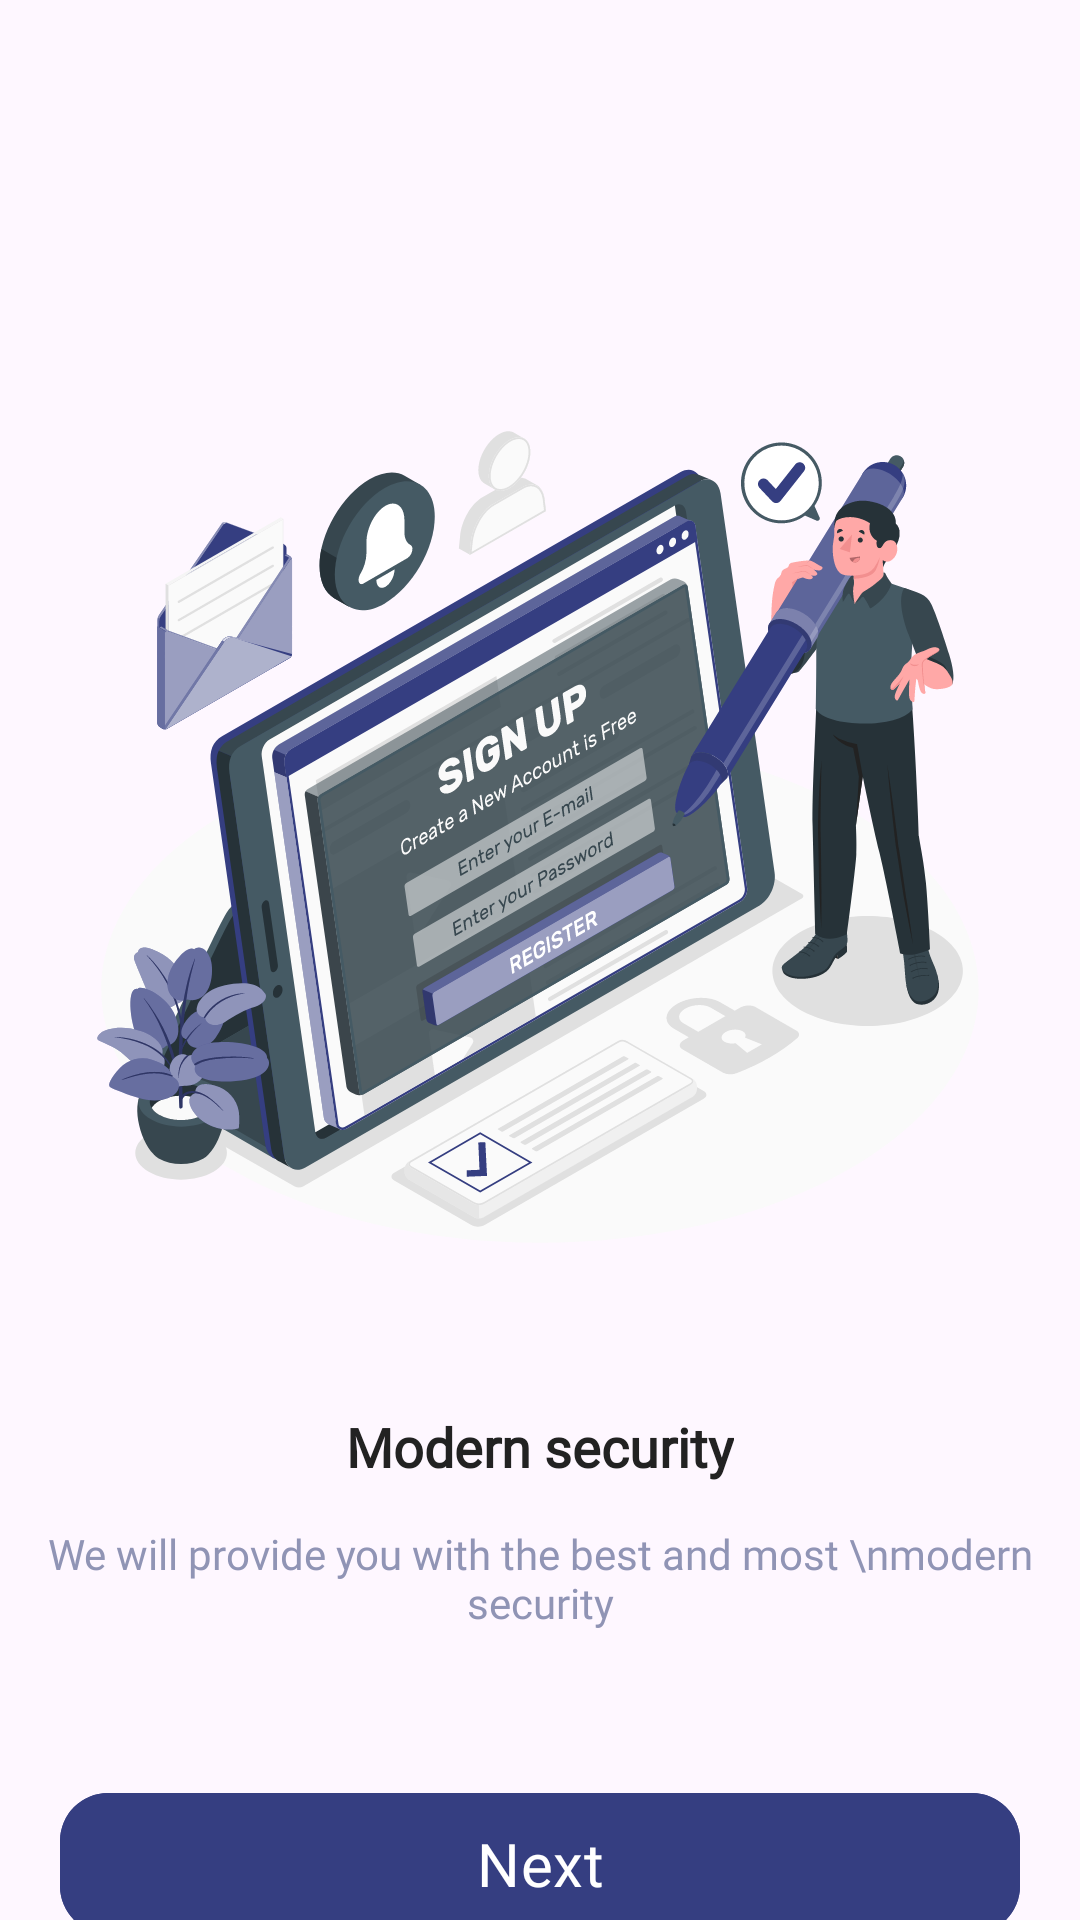

Write the Android layout XML for this screen, with the resource values it uses.
<!-- AndroidManifest.xml: application theme Theme.CEFR -->
<!-- res/layout/fragment_add_three.xml -->
<?xml version="1.0" encoding="utf-8"?>
<androidx.constraintlayout.widget.ConstraintLayout xmlns:android="http://schemas.android.com/apk/res/android"
    xmlns:app="http://schemas.android.com/apk/res-auto"
    android:layout_width="match_parent"
    android:layout_height="match_parent">

    <ImageView
        android:id="@+id/iv_add"
        android:layout_width="300dp"
        android:layout_height="300dp"
        android:layout_marginTop="120dp"
        android:src="@drawable/ic_add3"
        app:layout_constraintEnd_toEndOf="parent"
        app:layout_constraintStart_toStartOf="parent"
        app:layout_constraintTop_toTopOf="parent" />


    <TextView
        android:id="@+id/tv_add_one"
        android:layout_width="wrap_content"
        android:layout_height="wrap_content"
        android:layout_marginTop="50dp"
        android:fontFamily="@font/noto_serif"
        android:text="Modern security"
        android:textColor="#222222"
        android:textSize="18sp"
        android:textStyle="bold"
        app:layout_constraintEnd_toEndOf="parent"
        app:layout_constraintStart_toStartOf="parent"
        app:layout_constraintTop_toBottomOf="@id/iv_add" />


    <TextView
        android:id="@+id/tv_add_two"
        android:layout_width="wrap_content"
        android:layout_height="wrap_content"
        android:layout_margin="14dp"
        android:fontFamily="@font/noto_serif"
        android:text="We will provide you with the best and most \nmodern security"
        android:textAlignment="center"
        android:textColor="#9094B5"
        android:textSize="14sp"
        app:layout_constraintEnd_toEndOf="parent"
        app:layout_constraintStart_toStartOf="parent"
        app:layout_constraintTop_toBottomOf="@id/tv_add_one" />

    <com.google.android.material.button.MaterialButton
        android:id="@+id/btn_next"
        android:layout_width="match_parent"
        android:layout_height="wrap_content"
        android:layout_marginHorizontal="20dp"
        android:layout_marginTop="50dp"
        android:backgroundTint="#353E81"
        android:clickable="false"
        android:fontFamily="@font/noto_serif"
        android:padding="10dp"
        android:text="@string/text_next"
        android:textAllCaps="false"
        android:textColor="@color/white"
        android:textSize="20sp"
        app:cornerRadius="16dp"
        app:layout_constraintTop_toBottomOf="@id/tv_add_two" />

    <TextView
        android:id="@+id/tv_add_three"
        android:layout_width="wrap_content"
        android:layout_height="wrap_content"
        android:layout_margin="14dp"
        android:fontFamily="@font/noto_serif"
        android:text="Are you already using EducatorHub? Enter"
        android:textAlignment="center"
        android:textColor="#505050"
        android:textSize="12sp"
        app:layout_constraintEnd_toEndOf="parent"
        app:layout_constraintStart_toStartOf="parent"
        app:layout_constraintTop_toBottomOf="@id/btn_next" />
</androidx.constraintlayout.widget.ConstraintLayout>
<!-- resources referenced by this layout -->
<resources>
  <color name="white">#FFFFFFFF</color>
  <!-- drawable ic_add3: vector/xml drawable (drawable, 210700 chars, omitted) -->
  <string name="text_next">Next</string>
  <style name="Theme.CEFR" parent="Base.Theme.CEFR" />
  <style name="Base.Theme.CEFR" parent="Theme.Material3.Light.NoActionBar">
          
      </style>
</resources>
